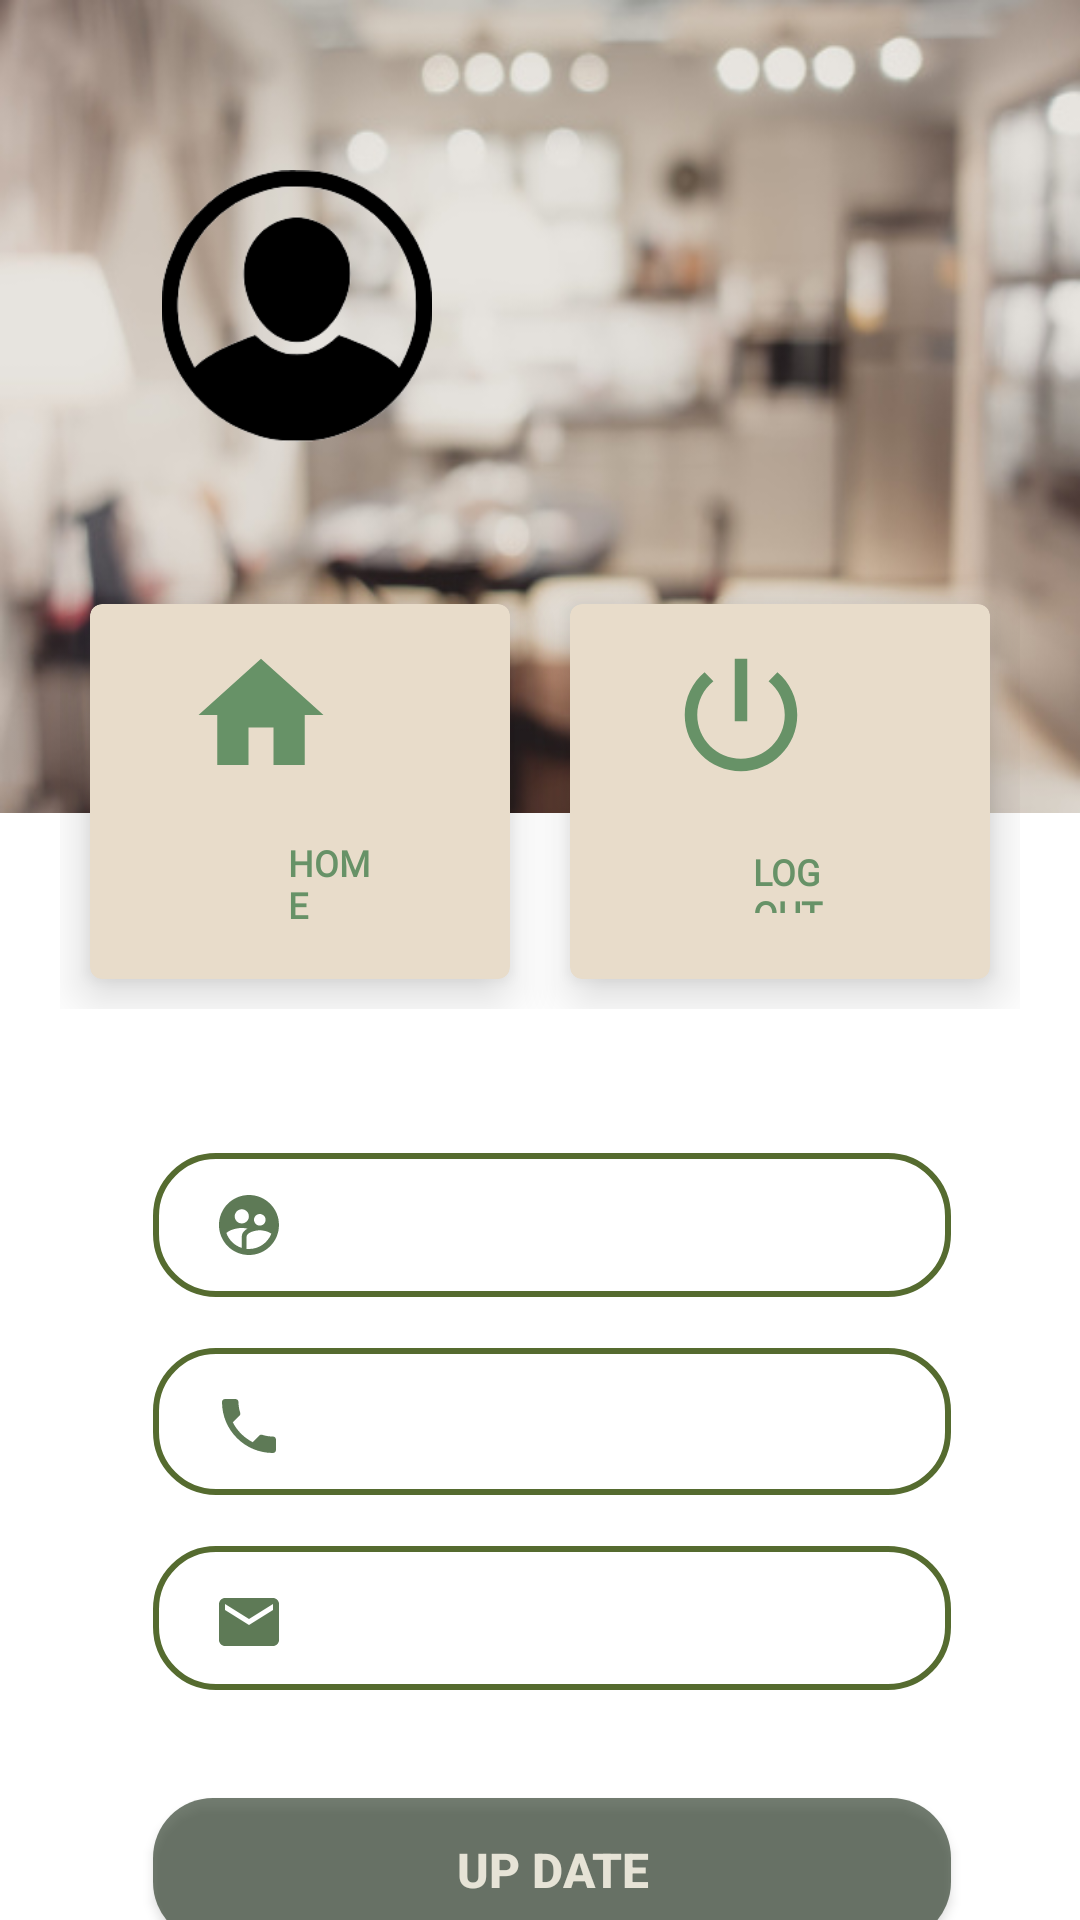

Android layout source for this screen:
<!-- AndroidManifest.xml: application theme Theme.Yarbi -->
<!-- res/layout/activity_profile.xml -->
<?xml version="1.0" encoding="utf-8"?>
<LinearLayout xmlns:android="http://schemas.android.com/apk/res/android"
    xmlns:app="http://schemas.android.com/apk/res-auto"
    xmlns:tools="http://schemas.android.com/tools"
    android:layout_width="match_parent"
    android:layout_height="match_parent"
    android:background="@color/white"
    android:orientation="vertical"
    tools:context=".ProfileActivity">

    <RelativeLayout
        android:layout_width="match_parent"
        android:layout_height="271dp"
        android:background="@drawable/bghome"
        android:padding="20dp">

        <ImageView
            android:id="@+id/image_user"
            android:layout_width="90dp"
            android:layout_height="80dp"
            android:layout_alignParentStart="true"
            android:layout_alignParentTop="true"
            android:layout_alignParentBottom="true"
            android:layout_marginStart="34dp"
            android:layout_marginTop="35dp"
            android:layout_marginBottom="102dp"
            android:src="@drawable/img_9" />

        <TextView
            android:id="@+id/full_name"
            android:layout_width="213dp"
            android:layout_height="68dp"
            android:layout_alignParentTop="true"
            android:layout_alignParentEnd="true"
            android:layout_alignParentBottom="true"
            android:layout_marginStart="17dp"
            android:layout_marginTop="56dp"
            android:layout_marginEnd="6dp"
            android:layout_marginBottom="130dp"
            android:layout_toEndOf="@+id/image_user"
            android:fontFamily="@font/italic"
            android:textColor="@color/black"
            android:textSize="20dp"
            android:textStyle="italic|bold" />

    </RelativeLayout>
    <LinearLayout
        android:layout_width="match_parent"
        android:layout_height="wrap_content"
        android:layout_marginTop="-100dp"
        android:padding="20dp">
        <com.google.android.material.card.MaterialCardView
            android:id="@+id/card_home"
            android:layout_width="0dp"
            android:layout_height="125dp"
            app:cardBackgroundColor="#E8DCCA"
            app:cardElevation="10dp"
            android:layout_margin="10dp"
            android:layout_weight="1">
            <RelativeLayout
                android:layout_width="match_parent"
                android:layout_height="match_parent"
                android:padding="5dp">
                <ImageView
                    android:layout_width="70dp"
                    android:layout_height="50dp"
                    android:layout_alignParentTop="true"
                    android:layout_alignParentEnd="true"
                    android:layout_marginTop="7dp"
                    android:layout_marginEnd="43dp"
                    android:src="@drawable/home_24" />

                <TextView
                    android:layout_width="63dp"
                    android:layout_height="31dp"
                    android:layout_alignParentStart="true"
                    android:layout_alignParentTop="true"
                    android:layout_alignParentEnd="true"
                    android:layout_alignParentBottom="true"
                    android:layout_marginStart="61dp"
                    android:layout_marginTop="75dp"
                    android:layout_marginEnd="37dp"
                    android:layout_marginBottom="14dp"
                    android:fontFamily="@font/italic"
                    android:includeFontPadding="false"
                    android:text="HOME"
                    android:textColor="#679267"
                    android:textSize="12dp"
                    android:textStyle="bold" />

            </RelativeLayout>

        </com.google.android.material.card.MaterialCardView>

        <com.google.android.material.card.MaterialCardView
            android:id="@+id/card_logout"
            android:layout_width="0dp"
            android:layout_height="125dp"
            app:cardBackgroundColor="#E8DCCA"
            app:cardElevation="10dp"
            android:layout_margin="10dp"
            android:layout_weight="1">
            <RelativeLayout
                android:layout_width="match_parent"
                android:layout_height="match_parent"
                android:padding="5dp">

                <ImageView
                    android:layout_width="70dp"
                    android:layout_height="50dp"
                    android:layout_alignParentTop="true"
                    android:layout_alignParentEnd="true"
                    android:layout_marginTop="7dp"
                    android:layout_marginEnd="43dp"
                    android:src="@drawable/power_settings_new_24"

                    android:layout_centerHorizontal="true" />

                <TextView

                    android:layout_width="61dp"
                    android:layout_height="25dp"
                    android:layout_alignParentStart="true"
                    android:layout_alignParentTop="true"
                    android:layout_alignParentEnd="true"
                    android:layout_alignParentBottom="true"
                    android:layout_centerInParent="true"
                    android:layout_marginStart="56dp"
                    android:layout_marginTop="78dp"
                    android:layout_marginEnd="44dp"
                    android:layout_marginBottom="17dp"
                    android:fontFamily="@font/italic"
                    android:includeFontPadding="false"
                    android:text="LOGOUT"
                    android:textColor="#679267"
                    android:textSize="12dp"
                    android:textStyle="bold" />

            </RelativeLayout>

        </com.google.android.material.card.MaterialCardView>

    </LinearLayout>
    <RelativeLayout
        android:layout_width="match_parent"
        android:background="@color/white"
        android:layout_height="378dp">

        <EditText
            android:id="@+id/name"
            android:layout_width="319dp"
            android:layout_height="44dp"
            android:layout_alignParentStart="true"
            android:layout_alignParentTop="true"
            android:layout_alignParentEnd="true"
            android:layout_alignParentBottom="true"
            android:layout_marginStart="51dp"
            android:layout_marginTop="28dp"
            android:layout_marginEnd="43dp"
            android:layout_marginBottom="302dp"
            android:background="@drawable/edit_text_bg"
            android:drawableStart="@drawable/ic_user"
            android:drawableLeft="@drawable/ic_user"
            android:drawablePadding="8dp"
            android:paddingLeft="20dp"
            android:paddingTop="10dp"
            android:paddingBottom="10dp"
            android:textColor="#556B2F"
            app:layout_constraintBottom_toBottomOf="parent"
            app:layout_constraintEnd_toEndOf="parent"
            app:layout_constraintHorizontal_bias=".5"
            app:layout_constraintStart_toStartOf="parent"
            app:layout_constraintTop_toTopOf="parent"
            app:layout_constraintVertical_bias=".2"
            app:layout_constraintWidth_percent=".8" />

        <EditText
            android:id="@+id/num"
            android:layout_width="300dp"
            android:layout_height="45dp"
            android:layout_alignParentStart="true"
            android:layout_alignParentTop="true"
            android:layout_alignParentEnd="true"
            android:layout_alignParentBottom="true"
            android:layout_marginStart="51dp"
            android:layout_marginTop="93dp"
            android:layout_marginEnd="43dp"
            android:layout_marginBottom="236dp"
            android:background="@drawable/edit_text_bg"
            android:drawableStart="@drawable/ic_ocal_phone"
            android:drawableLeft="@drawable/ic_ocal_phone"
            android:drawablePadding="8dp"
            android:paddingLeft="20dp"
            android:paddingTop="13dp"
            android:paddingBottom="10dp"
            android:textColor="#556B2F"
            app:layout_constraintBottom_toBottomOf="parent"
            app:layout_constraintEnd_toEndOf="parent"
            app:layout_constraintStart_toStartOf="parent"
            app:layout_constraintTop_toTopOf="parent"
            app:layout_constraintVertical_bias="0.3"
            app:layout_constraintWidth_percent=".8" />

        <EditText
            android:id="@+id/email"
            android:layout_width="319dp"
            android:layout_height="44dp"
            android:layout_alignParentStart="true"
            android:layout_alignParentTop="true"
            android:layout_alignParentBottom="true"
            android:layout_marginStart="51dp"
            android:layout_marginTop="159dp"
            android:layout_marginEnd="43dp"
            android:layout_marginBottom="171dp"
            android:background="@drawable/edit_text_bg"
            android:drawableStart="@drawable/ic_baseline_email_24"
            android:drawableLeft="@drawable/ic_baseline_email_24"
            android:drawablePadding="8dp"
            android:paddingLeft="20dp"
            android:paddingTop="13dp"
            android:paddingBottom="10dp"
            android:textColor="#556B2F"
            app:layout_constraintBottom_toBottomOf="parent"
            app:layout_constraintEnd_toEndOf="parent"
            app:layout_constraintStart_toStartOf="parent"
            app:layout_constraintTop_toTopOf="parent"
            app:layout_constraintVertical_bias="0.403"
            app:layout_constraintWidth_percent=".8" />

        <Button
            android:id="@+id/button"
            android:layout_width="319dp"
            android:layout_height="44dp"
            android:layout_alignParentStart="true"
            android:layout_alignParentTop="true"
            android:layout_alignParentEnd="true"
            android:layout_alignParentBottom="true"
            android:layout_marginStart="51dp"
            android:layout_marginTop="243dp"
            android:layout_marginEnd="43dp"
            android:layout_marginBottom="87dp"
            android:background="@drawable/button_bg"
            android:text="UP DATE"
            android:textColor="#E6E3D6"
            android:textSize="16sp"
            android:textStyle="bold"
            app:layout_constraintBottom_toBottomOf="parent"
            app:layout_constraintEnd_toEndOf="parent"
            app:layout_constraintStart_toStartOf="parent"
            app:layout_constraintTop_toTopOf="parent"
            app:layout_constraintVertical_bias=".777"
            app:layout_constraintWidth_percent=".8" />
    </RelativeLayout>

</LinearLayout>
<!-- resources referenced by this layout -->
<resources>
  <color name="black">#000000</color>
  <color name="white">#FFFFFFFF</color>
  <!-- drawable button_bg (drawable) -->
  <?xml version="1.0" encoding="utf-8"?>
  <shape xmlns:android="http://schemas.android.com/apk/res/android">
  
      <corners android:radius="20dp"/>
  
      <solid android:color="#A92D3C29"/>
  
  </shape>
  <!-- drawable edit_text_bg (drawable) -->
  <?xml version="1.0" encoding="utf-8"?>
  <shape xmlns:android="http://schemas.android.com/apk/res/android">
  
       <corners android:radius="20dp"/>
      <stroke android:width="2dp"
              android:color="#556B2F" />
  </shape>
  <!-- drawable home_24 (drawable) -->
  <vector android:height="52dp" android:tint="#679267"
      android:viewportHeight="24" android:viewportWidth="24"
      android:width="52dp" xmlns:android="http://schemas.android.com/apk/res/android">
      <path android:fillColor="@android:color/white" android:pathData="M10,20v-6h4v6h5v-8h3L12,3 2,12h3v8z"/>
  </vector>
  <!-- drawable ic_baseline_email_24 (drawable) -->
  <vector android:height="24dp" android:tint="#5E7A56"
      android:viewportHeight="24" android:viewportWidth="24"
      android:width="24dp" xmlns:android="http://schemas.android.com/apk/res/android">
      <path android:fillColor="@android:color/white" android:pathData="M20,4L4,4c-1.1,0 -1.99,0.9 -1.99,2L2,18c0,1.1 0.9,2 2,2h16c1.1,0 2,-0.9 2,-2L22,6c0,-1.1 -0.9,-2 -2,-2zM20,8l-8,5 -8,-5L4,6l8,5 8,-5v2z"/>
  </vector>
  <!-- drawable ic_ocal_phone (drawable) -->
  <vector android:height="24dp" android:tint="#5E7A56"
      android:viewportHeight="24" android:viewportWidth="24"
      android:width="24dp" xmlns:android="http://schemas.android.com/apk/res/android">
      <path android:fillColor="@android:color/white" android:pathData="M6.62,10.79c1.44,2.83 3.76,5.14 6.59,6.59l2.2,-2.2c0.27,-0.27 0.67,-0.36 1.02,-0.24 1.12,0.37 2.33,0.57 3.57,0.57 0.55,0 1,0.45 1,1V20c0,0.55 -0.45,1 -1,1 -9.39,0 -17,-7.61 -17,-17 0,-0.55 0.45,-1 1,-1h3.5c0.55,0 1,0.45 1,1 0,1.25 0.2,2.45 0.57,3.57 0.11,0.35 0.03,0.74 -0.25,1.02l-2.2,2.2z"/>
  </vector>
  <!-- drawable power_settings_new_24 (drawable) -->
  <vector android:height="25dp" android:tint="#679267"
      android:viewportHeight="24" android:viewportWidth="24"
      android:width="25dp" xmlns:android="http://schemas.android.com/apk/res/android">
      <path android:fillColor="@android:color/white" android:pathData="M13,3h-2v10h2L13,3zM17.83,5.17l-1.42,1.42C17.99,7.86 19,9.81 19,12c0,3.87 -3.13,7 -7,7s-7,-3.13 -7,-7c0,-2.19 1.01,-4.14 2.58,-5.42L6.17,5.17C4.23,6.82 3,9.26 3,12c0,4.97 4.03,9 9,9s9,-4.03 9,-9c0,-2.74 -1.23,-5.18 -3.17,-6.83z"/>
  </vector>
  <style name="Theme.Yarbi" parent="Theme.MaterialComponents.DayNight.DarkActionBar">
          
          <item name="colorPrimary">@color/purple_500</item>
          <item name="colorPrimaryVariant">@color/purple_700</item>
          <item name="colorOnPrimary">@color/white</item>
          
          <item name="colorSecondary">@color/teal_200</item>
          <item name="colorSecondaryVariant">@color/teal_700</item>
          <item name="colorOnSecondary">@color/black</item>
          
          <item name="android:statusBarColor" tools:targetApi="l">?attr/colorPrimaryVariant</item>
          
      </style>
  <color name="purple_500">#C4556B2F</color>
  <color name="purple_700">#0C6AAF4C</color>
  <color name="teal_200">#D8556B2F</color>
  <color name="teal_700">#E6E3D6</color>
</resources>
